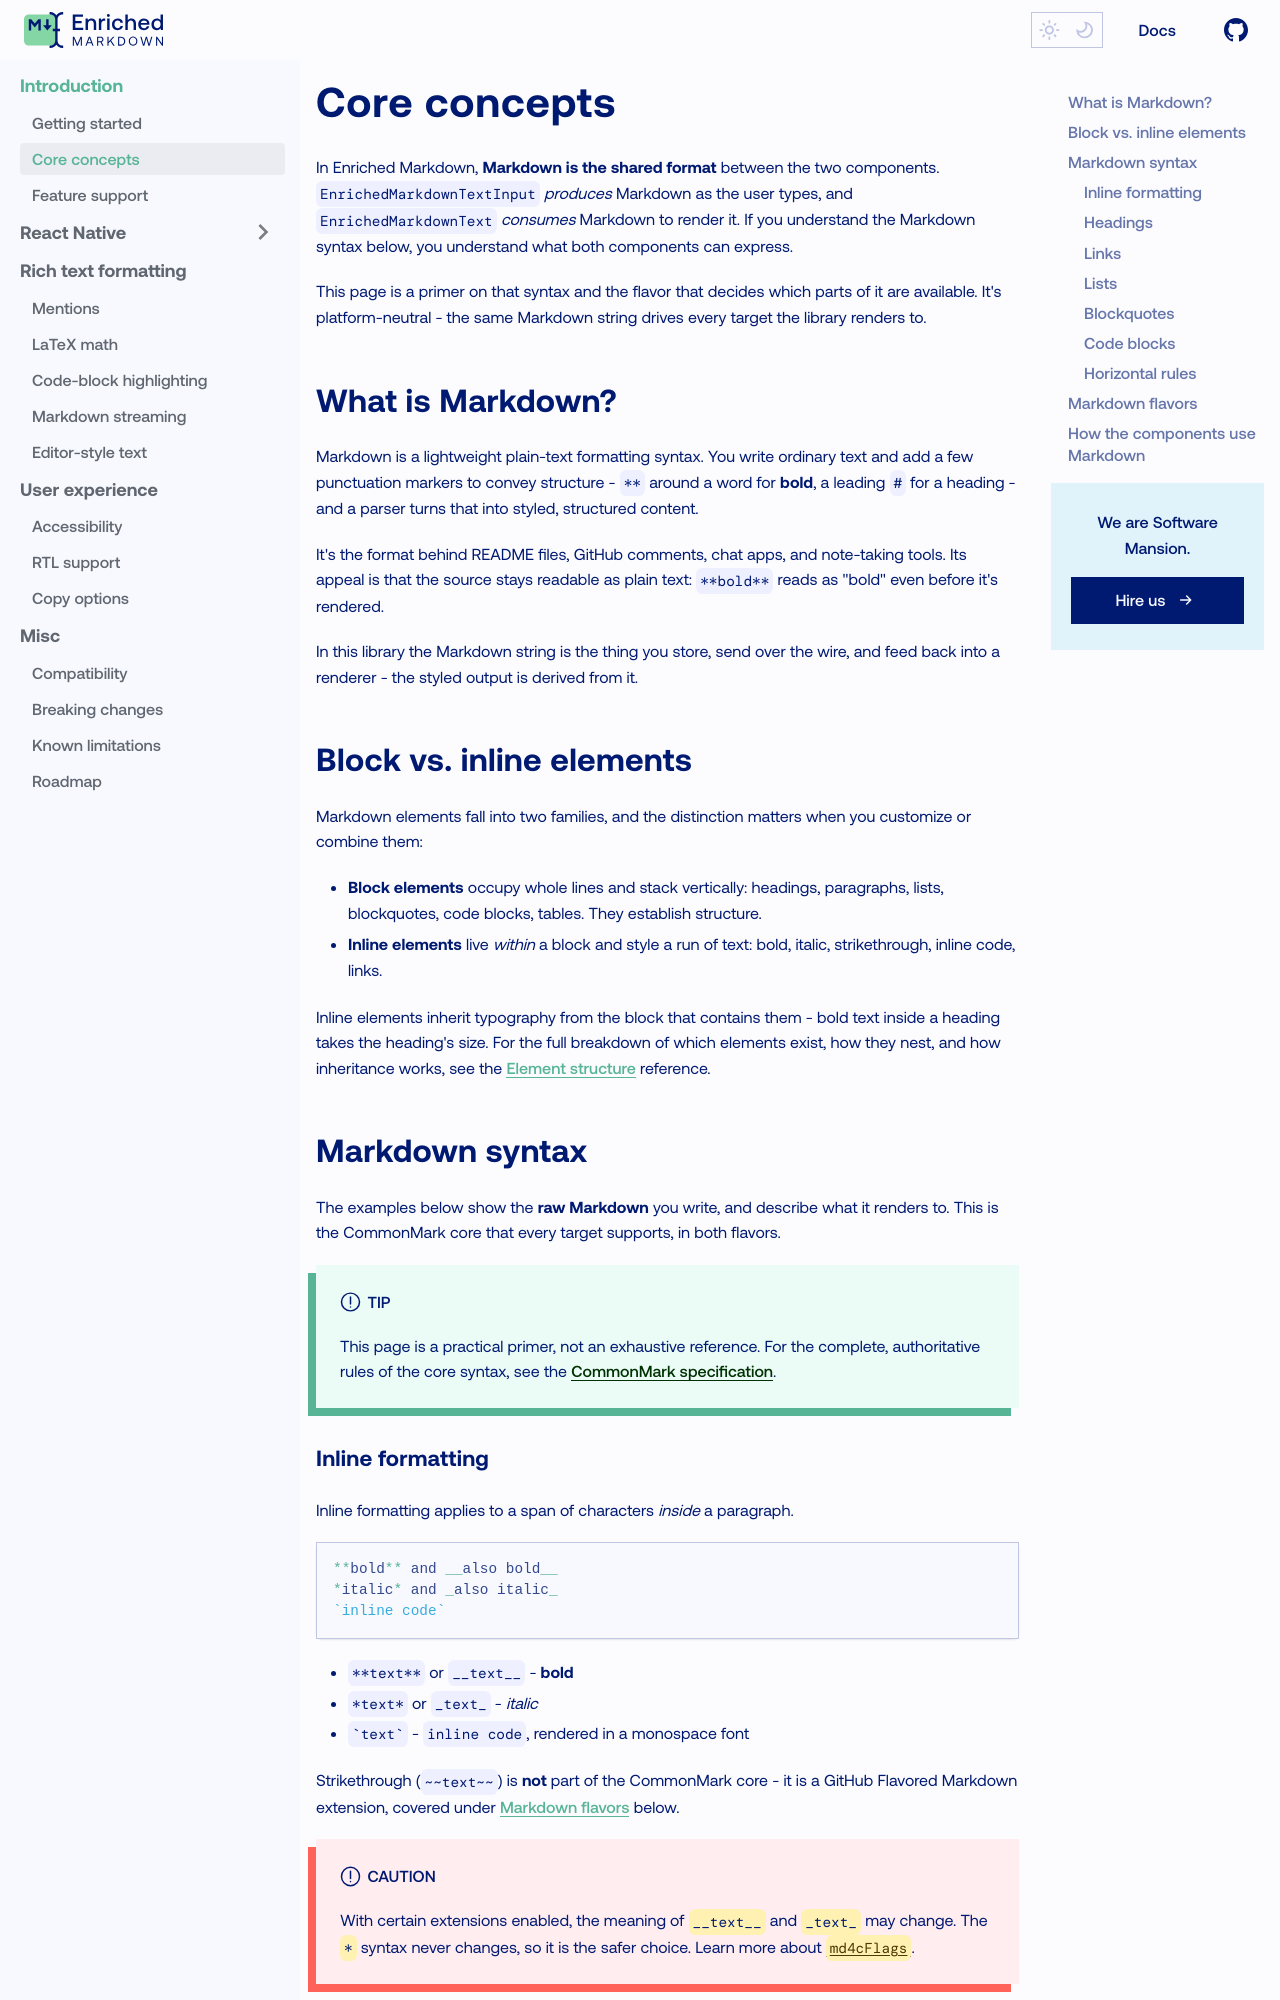

repository: jo-a-n/enriched-markdown · page: introduction/core-concepts/index.html · generator: docusaurus

---
sidebar_label: Core concepts
sidebar_position: 2
---

# Core concepts

In Enriched Markdown, **Markdown is the shared format** between the two components. `EnrichedMarkdownTextInput` _produces_ Markdown as the user types, and `EnrichedMarkdownText` _consumes_ Markdown to render it. If you understand the Markdown syntax below, you understand what both components can express.

This page is a primer on that syntax and the flavor that decides which parts of it are available. It's platform-neutral - the same Markdown string drives every target the library renders to.

## What is Markdown?

Markdown is a lightweight plain-text formatting syntax. You write ordinary text and add a few punctuation markers to convey structure - `**` around a word for **bold**, a leading `#` for a heading - and a parser turns that into styled, structured content.

It's the format behind README files, GitHub comments, chat apps, and note-taking tools. Its appeal is that the source stays readable as plain text: `**bold**` reads as "bold" even before it's rendered.

In this library the Markdown string is the thing you store, send over the wire, and feed back into a renderer - the styled output is derived from it.

## Block vs. inline elements

Markdown elements fall into two families, and the distinction matters when you customize or combine them:

- **Block elements** occupy whole lines and stack vertically: headings, paragraphs, lists, blockquotes, code blocks, tables. They establish structure.
- **Inline elements** live _within_ a block and style a run of text: bold, italic, strikethrough, inline code, links.

Inline elements inherit typography from the block that contains them - bold text inside a heading takes the heading's size. For the full breakdown of which elements exist, how they nest, and how inheritance works, see the [Element structure](/react-native/api-reference/element-structure) reference.

## Markdown syntax

The examples below show the **raw Markdown** you write, and describe what it renders to. This is the CommonMark core that every target supports, in both flavors.

:::tip
This page is a practical primer, not an exhaustive reference. For the complete, authoritative rules of the core syntax, see the [CommonMark specification](https://spec.commonmark.org/).
:::
